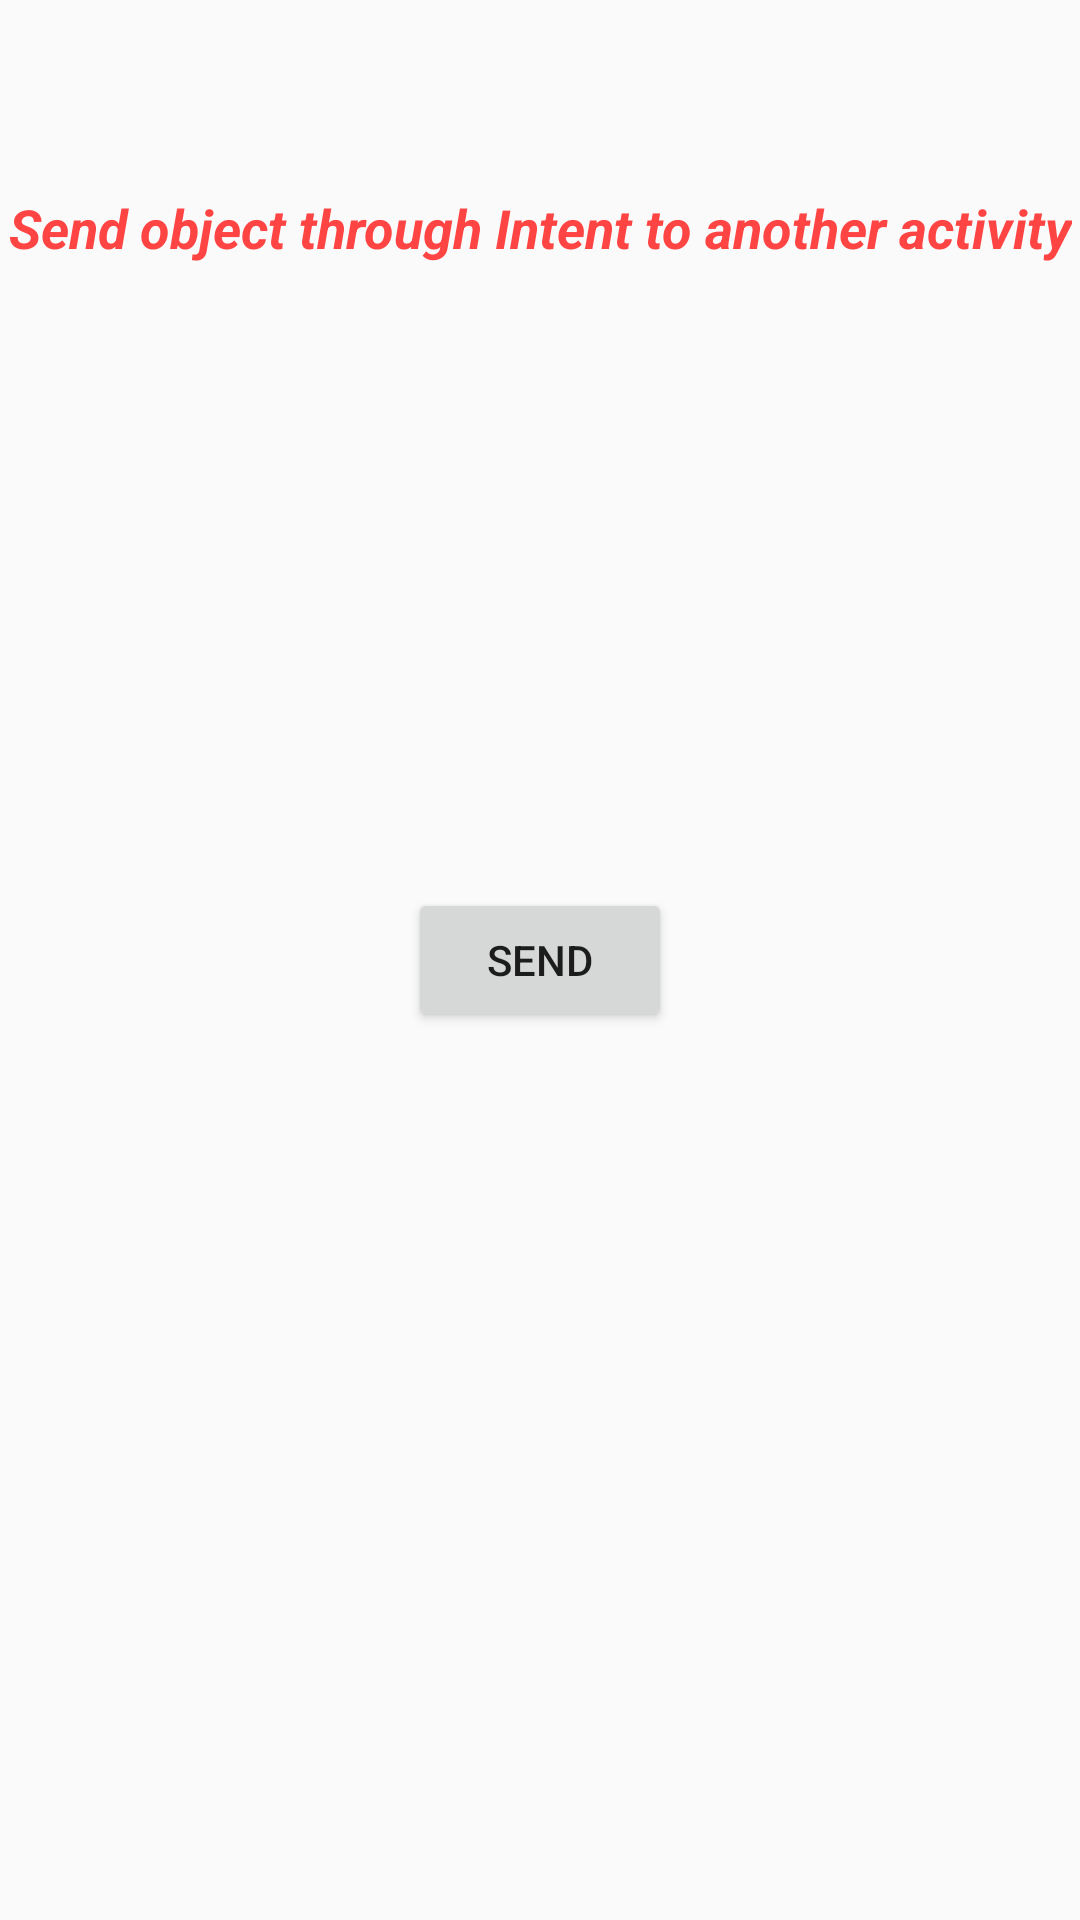

Reconstruct the res/layout file that produces this screen, plus the resources it refers to.
<!-- AndroidManifest.xml: application theme AppTheme -->
<!-- res/layout/activity_send_object.xml -->
<?xml version="1.0" encoding="utf-8"?>
<android.support.constraint.ConstraintLayout xmlns:android="http://schemas.android.com/apk/res/android"
    xmlns:app="http://schemas.android.com/apk/res-auto"
    xmlns:tools="http://schemas.android.com/tools"
    android:layout_width="match_parent"
    android:layout_height="match_parent"
    tools:context="com.example.vijay.recipeapp.vijay.activity.SendObjectActivity">

    <Button
        android:id="@+id/send"
        android:layout_width="wrap_content"
        android:layout_height="wrap_content"
        android:layout_marginBottom="8dp"
        android:layout_marginTop="8dp"
        android:text="send"
        app:layout_constraintBottom_toBottomOf="parent"
        app:layout_constraintLeft_toLeftOf="parent"
        app:layout_constraintRight_toRightOf="parent"
        app:layout_constraintTop_toTopOf="parent" />

    <TextView
        android:id="@+id/textView2"
        android:layout_width="wrap_content"
        android:layout_height="wrap_content"
        android:layout_marginBottom="8dp"
        android:layout_marginTop="8dp"
        android:text="Send object through Intent to another activity"
        android:textColor="@android:color/holo_red_light"
        android:textSize="18sp"
        android:textStyle="bold|italic"
        app:layout_constraintBottom_toTopOf="@+id/send"
        app:layout_constraintEnd_toEndOf="parent"
        app:layout_constraintLeft_toLeftOf="parent"
        app:layout_constraintRight_toRightOf="parent"
        app:layout_constraintStart_toStartOf="parent"
        app:layout_constraintTop_toTopOf="parent"
        app:layout_constraintVertical_bias="0.218" />

</android.support.constraint.ConstraintLayout>
<!-- resources referenced by this layout -->
<resources>
  <style name="AppTheme" parent="Theme.AppCompat.Light.DarkActionBar">
          
          <item name="colorPrimary">@color/colorPrimary</item>
          <item name="colorPrimaryDark">@color/colorPrimaryDark</item>
          <item name="colorAccent">@color/colorAccent</item>
      </style>
  <color name="colorPrimary">#ffcc0000</color>
  <color name="colorPrimaryDark">#ffcc0000</color>
  <color name="colorAccent">#ffcc0000</color>
</resources>
